Labelled photos from "dataset-augmented", an image-classification folder in niklasxiao/DataLabTrash. The possible labels are: biological waste, cardboard, glass, metal, paper, plastic, trash.

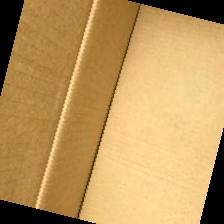
Label: cardboard

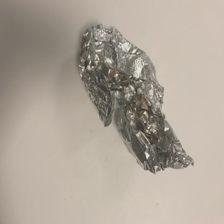
Label: metal

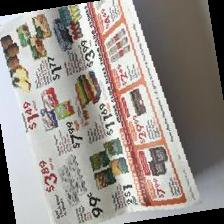
Label: paper

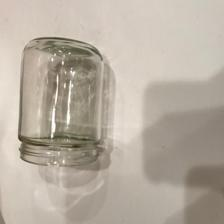
Label: glass

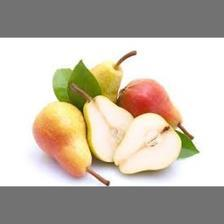
Label: biological waste

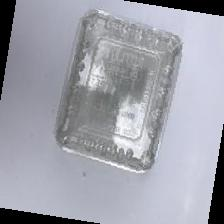
Label: plastic
